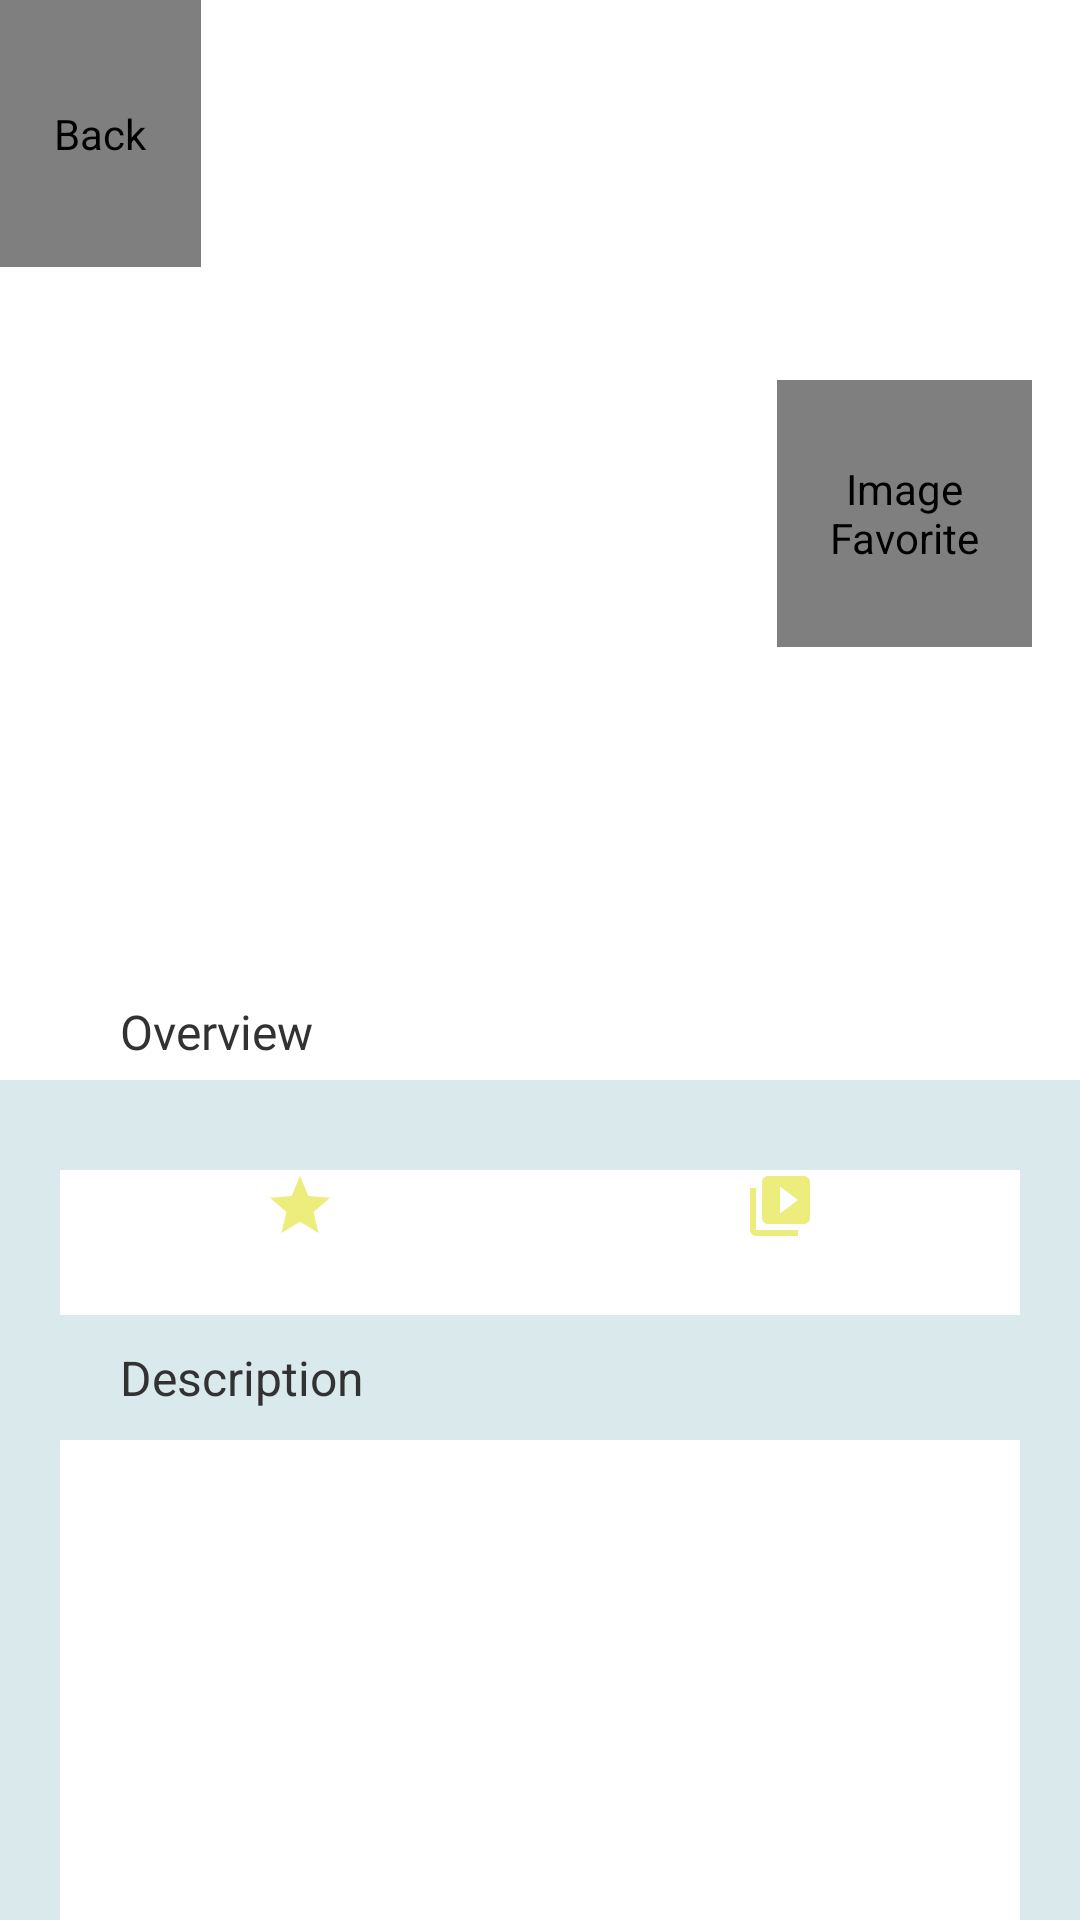

This screen was rendered from an Android layout file. Write that file and the resources it references.
<!-- AndroidManifest.xml: activity theme SplassScreenCustom1 -->
<!-- res/layout/activity_detail.xml -->
<?xml version="1.0" encoding="utf-8"?>
<androidx.constraintlayout.widget.ConstraintLayout xmlns:android="http://schemas.android.com/apk/res/android"
    xmlns:app="http://schemas.android.com/apk/res-auto"
    xmlns:tools="http://schemas.android.com/tools"
    android:layout_width="match_parent"
    android:layout_height="match_parent"
    android:background="#FFFFFF"
    tools:context=".DetailActivity">

    <ImageView
        android:id="@+id/imgCover"
        android:layout_width="match_parent"
        android:layout_height="195dp"
        android:background="#FFFFFF"
        android:contentDescription="@string/CoverPoster"
        android:scaleType="fitXY"
        app:layout_constraintEnd_toEndOf="parent"
        app:layout_constraintStart_toStartOf="parent"
        app:layout_constraintTop_toTopOf="parent"
        app:srcCompat="@drawable/movie1" />


    <com.mikhaellopez.circularimageview.CircularImageView
        android:id="@+id/imgback"
        android:layout_width="67dp"
        android:layout_height="89dp"
        android:contentDescription="@string/logoBack"
        android:scaleType="centerInside"
        android:src="@drawable/ic_baseline_arrow_back_ios_new_24"
        app:civ_border_color="#FFFFFF"
        app:civ_border_width="3dp"
        app:civ_shadow="true"
        app:civ_shadow_color="#7A7A7A"
        app:civ_shadow_radius="5dp"
        app:layout_constraintStart_toStartOf="parent"
        app:layout_constraintTop_toTopOf="parent" />

    <ImageView
        android:id="@+id/imgMovie"
        android:layout_width="147dp"
        android:layout_height="194dp"
        android:layout_marginStart="24dp"
        android:layout_marginTop="80dp"
        android:contentDescription="@string/content_image_detail"
        android:scaleType="fitXY"
        app:layout_constraintStart_toStartOf="parent"
        app:layout_constraintTop_toTopOf="parent"
        app:srcCompat="@drawable/movie1" />

    <TextView
        android:id="@+id/txtDJudul"
        android:layout_width="wrap_content"
        android:layout_height="wrap_content"
        android:layout_marginStart="25dp"
        android:layout_marginTop="20dp"
        android:fontFamily="@font/alike"
        android:textColor="#000000"
        android:textSize="20sp"
        app:layout_constraintStart_toStartOf="parent"
        app:layout_constraintTop_toBottomOf="@+id/imgMovie"
        tools:text="@string/txtDetailJudul" />

    <TextView
        android:layout_width="wrap_content"
        android:layout_height="wrap_content"
        android:layout_marginStart="40dp"
        android:layout_marginTop="12dp"
        android:fontFamily="@font/alike"
        android:text="@string/txtOverview"
        android:textColor="#323232"
        android:textSize="16sp"
        app:layout_constraintStart_toStartOf="parent"
        app:layout_constraintTop_toBottomOf="@+id/txtDJudul" />

    <LinearLayout
        android:layout_width="match_parent"
        android:layout_height="match_parent"
        android:layout_marginTop="360dp"
        android:background="#D9E9EC"
        android:orientation="vertical"
        android:paddingLeft="20dp"
        android:paddingTop="30dp"
        android:paddingRight="20dp"
        app:layout_constraintStart_toStartOf="parent"
        app:layout_constraintTop_toTopOf="parent">

        <LinearLayout
            android:layout_width="match_parent"
            android:layout_height="wrap_content"
            android:background="#FFFFFF"
            android:orientation="horizontal">

            <ImageView
                android:layout_width="match_parent"
                android:layout_height="wrap_content"
                android:layout_weight="1"
                android:contentDescription="@string/logo_rating"
                app:srcCompat="@drawable/rating" />

            <ImageView
                android:layout_width="match_parent"
                android:layout_height="wrap_content"
                android:layout_weight="1"
                android:contentDescription="@string/logo_genre"
                app:srcCompat="@drawable/ic_baseline_video_library_24"
                tools:srcCompat="@drawable/ic_baseline_video_library_24" />
        </LinearLayout>

        <LinearLayout
            android:layout_width="match_parent"
            android:layout_height="wrap_content"
            android:background="#FFFFFF"
            android:backgroundTint="#FFFFFF"
            android:orientation="horizontal">

            <TextView
                android:id="@+id/txtRating"
                android:layout_width="match_parent"
                android:layout_height="wrap_content"
                android:layout_weight="1"
                android:fontFamily="@font/alike"
                android:textAlignment="center"
                android:textColor="#000000"
                android:textSize="18sp"
                tools:text="8.96" />

            <TextView
                android:id="@+id/txtGenre"
                android:layout_width="match_parent"
                android:layout_height="wrap_content"
                android:layout_weight="1"
                android:fontFamily="@font/alike"
                android:textAlignment="center"
                android:textColor="#070707"
                android:textSize="18sp"
                tools:text="Romance" />
        </LinearLayout>

        <TextView
            android:layout_width="match_parent"
            android:layout_height="wrap_content"
            android:paddingStart="20dp"
            android:paddingTop="10dp"
            android:paddingEnd="20dp"
            android:paddingBottom="10dp"
            android:text="@string/txtDescription"
            android:textColor="#323232"
            android:textSize="16sp" />

        <ScrollView
            android:layout_width="match_parent"
            android:layout_height="match_parent"
            android:background="#FFFFFF">

            <LinearLayout
                android:layout_width="match_parent"
                android:layout_height="wrap_content"
                android:orientation="vertical">

                <TextView
                    android:id="@+id/txtdeskripsi"
                    android:layout_width="match_parent"
                    android:layout_height="wrap_content"
                    android:layout_marginStart="15dp"
                    android:layout_marginTop="15dp"
                    android:layout_marginEnd="15dp"
                    android:fontFamily="@font/alike"
                    android:paddingTop="10dp"
                    android:paddingBottom="20dp"
                    android:textColor="#000000"
                    android:textSize="14sp"
                    tools:text="Deskripsi" />
            </LinearLayout>
        </ScrollView>

    </LinearLayout>

    <ProgressBar
        android:id="@+id/progressBar"
        android:layout_width="wrap_content"
        android:layout_height="wrap_content"
        app:layout_constraintBottom_toBottomOf="parent"
        app:layout_constraintEnd_toEndOf="parent"
        app:layout_constraintStart_toStartOf="parent"
        app:layout_constraintTop_toTopOf="parent" />

    <com.mikhaellopez.circularimageview.CircularImageView
        android:id="@+id/ImgDetailFav"
        android:layout_width="85dp"
        android:layout_height="89dp"
        android:layout_marginEnd="16dp"
        android:contentDescription="@string/ImgFav"
        android:scaleType="centerInside"
        android:src="@drawable/ic_baseline_favorite_24"
        app:civ_border_color="#FFFFFF"
        app:civ_border_width="3dp"
        app:civ_shadow="true"
        app:civ_shadow_color="#7A7A7A"
        app:civ_shadow_radius="5dp"
        app:layout_constraintBottom_toBottomOf="parent"
        app:layout_constraintEnd_toEndOf="parent"
        app:layout_constraintTop_toTopOf="parent"
        app:layout_constraintVertical_bias="0.23" />

</androidx.constraintlayout.widget.ConstraintLayout>
<!-- resources referenced by this layout -->
<resources>
  <!-- drawable ic_baseline_arrow_back_ios_new_24 (drawable) -->
  <vector android:height="24dp"
      android:tint="#77F1DC"
      android:viewportHeight="24"
      android:viewportWidth="24"
      android:width="24dp"
      xmlns:android="http://schemas.android.com/apk/res/android">
      <path
          android:fillColor="@android:color/white"
          android:pathData="M17.77,3.77l-1.77,-1.77l-10,10l10,10l1.77,-1.77l-8.23,-8.23z" />
  </vector>
  <!-- drawable ic_baseline_favorite_24 (drawable) -->
  <vector android:height="24dp"
      android:tint="#FFA2A2"
      android:viewportHeight="24"
      android:viewportWidth="24"
      android:width="24dp"
      xmlns:android="http://schemas.android.com/apk/res/android">
      <path
          android:fillColor="@android:color/white"
          android:pathData="M12,21.35l-1.45,-1.32C5.4,15.36 2,12.28 2,8.5 2,5.42 4.42,3 7.5,3c1.74,0 3.41,0.81 4.5,2.09C13.09,3.81 14.76,3 16.5,3 19.58,3 22,5.42 22,8.5c0,3.78 -3.4,6.86 -8.55,11.54L12,21.35z" />
  </vector>
  <!-- drawable ic_baseline_video_library_24 (drawable) -->
  <vector android:height="24dp"
      android:tint="#ECED7C"
      android:viewportHeight="24"
      android:viewportWidth="24"
      android:width="24dp"
      xmlns:android="http://schemas.android.com/apk/res/android">
      <path
          android:fillColor="@android:color/white"
          android:pathData="M4,6L2,6v14c0,1.1 0.9,2 2,2h14v-2L4,20L4,6zM20,2L8,2c-1.1,0 -2,0.9 -2,2v12c0,1.1 0.9,2 2,2h12c1.1,0 2,-0.9 2,-2L22,4c0,-1.1 -0.9,-2 -2,-2zM12,14.5v-9l6,4.5 -6,4.5z" />
  </vector>
  <!-- drawable rating (drawable) -->
  <vector android:height="24dp"
      android:tint="#ECED7C"
      android:viewportHeight="24"
      android:viewportWidth="24"
      android:width="24dp"
      xmlns:android="http://schemas.android.com/apk/res/android">
      <path
          android:fillColor="@android:color/white"
          android:pathData="M12,17.27L18.18,21l-1.64,-7.03L22,9.24l-7.19,-0.61L12,2 9.19,8.63 2,9.24l5.46,4.73L5.82,21z" />
  </vector>
  <string name="CoverPoster">Image Cover</string>
  <string name="ImgFav">Image Favorite</string>
  <string name="content_image_detail">Poster Movie</string>
  <string name="logoBack">Back</string>
  <string name="logo_genre">logoGenre</string>
  <string name="logo_rating">logoRating</string>
  <string name="txtDescription">Description</string>
  <string name="txtDetailJudul">Judul</string>
  <string name="txtOverview">Overview</string>
  <style name="SplassScreenCustom1" parent="Theme.AppCompat.Light.NoActionBar" />
</resources>
